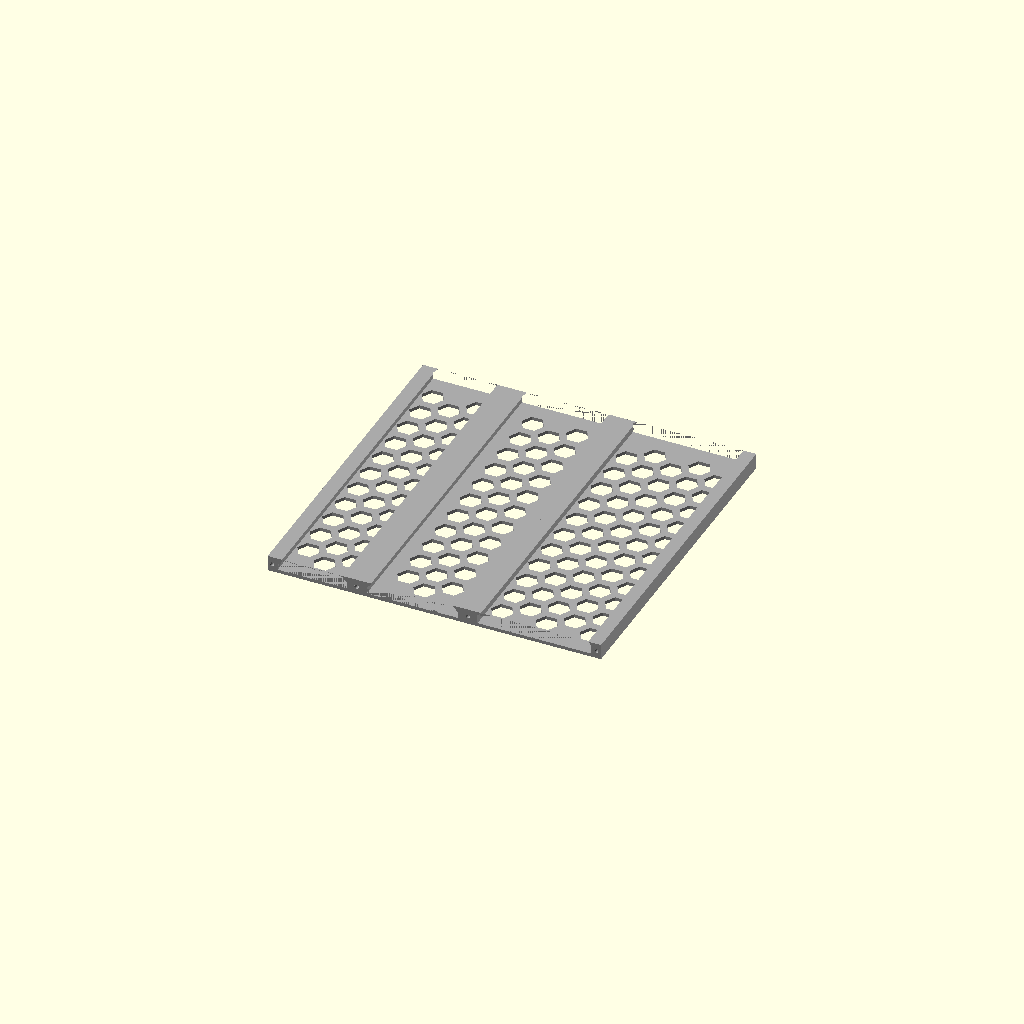
Cell 1: the model at its default parameters.
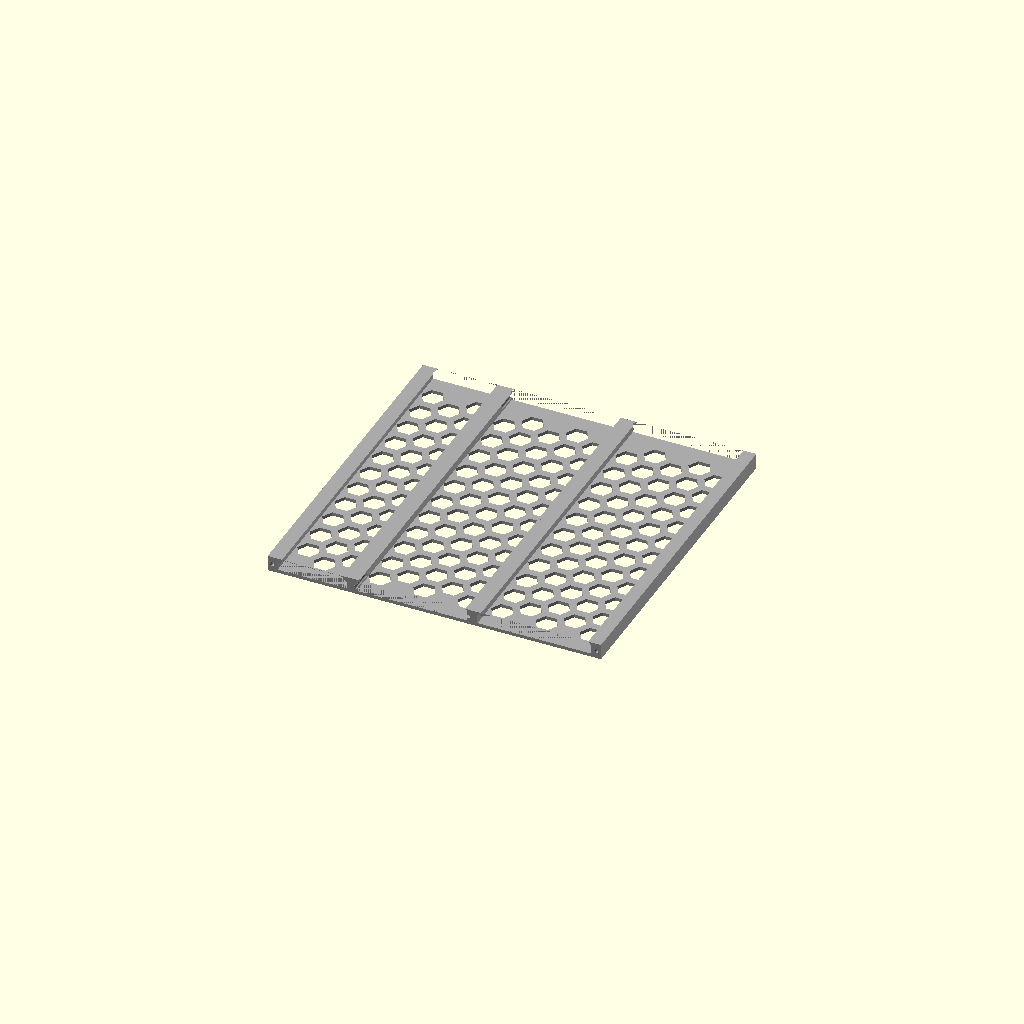
Cell 2: lane2 = "50mm_Privateer_Press" (everything else at default).
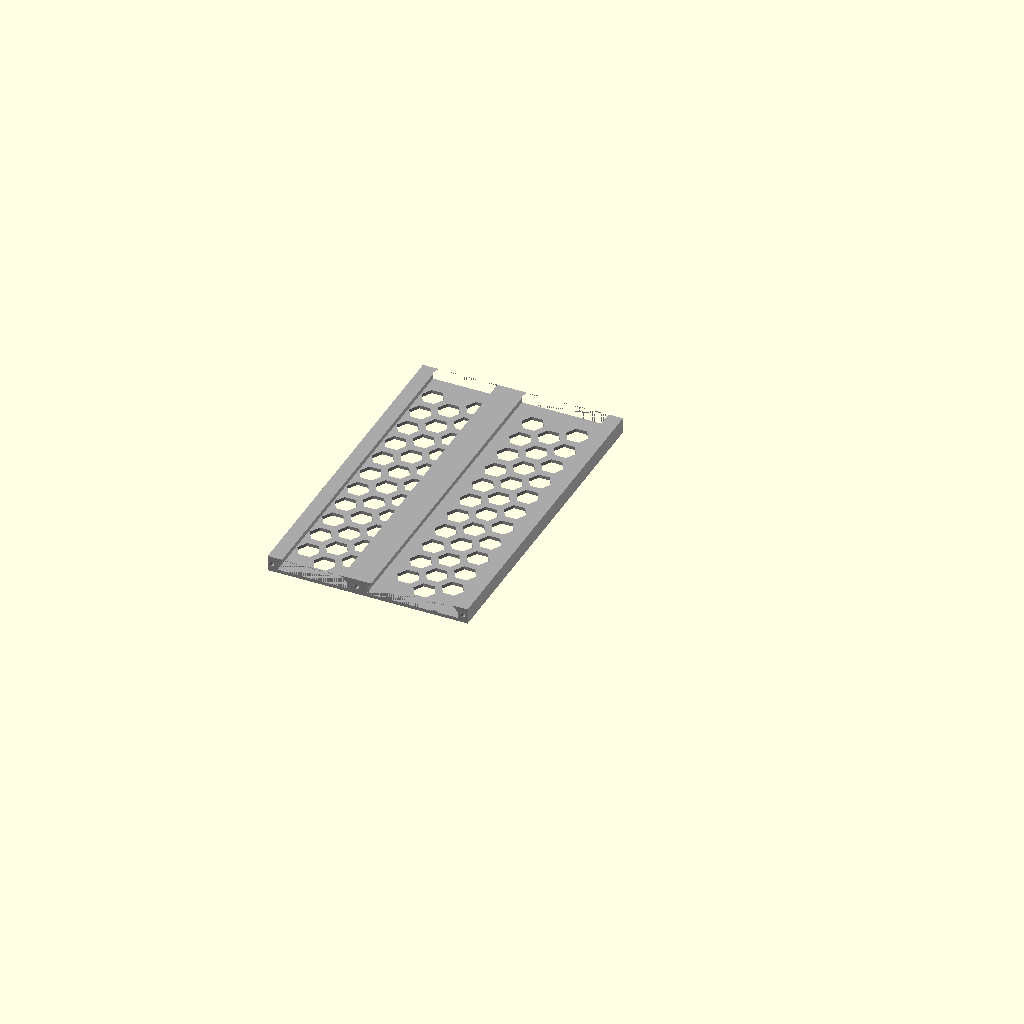
Cell 3: the same model with lane3 = "none".
All cells are drawn from one camera (rotation 55°, 0°, 25°, orthographic, colour scheme Cornfield), so only the parameter changes between them.
OpenSCAD source file inputs/thingiverse/files/thing-1106446/42930082/files/tray.scad:
//////////////////////////////////////////////////////////
//                                                      //
//      Trays for Warmachine / Hordes Figures           //
//      New Version! now with customizer.               //
//                                                      //
//////////////////////////////////////////////////////////

//CUSTOMIZER VARIABLES

/* [Lanes] */

// The overall width is the sum of all lane widths. Consider extra spacing if you have models that hang over the base. I added modification parameters in mm if you want to customize your results. Different printers and slizers can show different results.
// Missing a game system? Just PM me the right shape / size and I'll add it.

// Lane 1 - Type
lane1 = "30mm_Privateer_Press";  // [30mm_Privateer_Press,40mm_Privateer_Press,50mm_Privateer_Press]
// Lane 1 - Width
lane1_space = 40;
// Lane 1 - Horizontal modifier
lane1_hmod = 0.0;
// Lane 1 - Vertical modifier
lane1_vmod = 0.0;

// Lane 2 - Type
lane2 = "40mm_Privateer_Press";  // [30mm_Privateer_Press,40mm_Privateer_Press,50mm_Privateer_Press,none]
// Lane 2 - Width
lane2_space = 50;
// Lane 2 - Horizontal modifier
lane2_hmod = 0.0;
// Lane 2 - Vertical modifier
lane2_vmod = 0.0;

// Lane 3 - Type
lane3 = "50mm_Privateer_Press";  // [30mm_Privateer_Press,40mm_Privateer_Press,50mm_Privateer_Press,none]
// Lane 3 - Width
lane3_space = 60;
// Lane 3 - Horizontal modifier
lane3_hmod = 0.1;
// Lane 3 - Vertical modifier
lane3_vmod = 0.1;

// length
tray_length = 150;
// height
tray_height = 7;

/* [Options] */

// Hexagon cutouts in bottom to save Material. Might be a problem on printers/materials with adheason problems
cutouts     = true; 	// [true, false]

// Block at the end of the tray to stop miniatures
endstop     = 0; 	// [5:thick, 2:thin, 0:none]

// Small Holes on one side to allow joining together multiple elements
jointholes  = "both_sides"; 	// [none, one_sided, both_sides]
jointhole_diameter = 1.8;



//CUSTOMIZER VARIABLES END


//////////////////////////////////////////////////////
//  CUSTOMIZEABLE TRAY                                                   

color("darkgrey") custom_tray();

module custom_tray()
	{
	difference ()
		{
		union()
			{	
			// Lanes		
			custom_lane(lane1, lane1_space, lane1_hmod, lane1_vmod);
			
			if (lane2 != "none") 
				{
				translate([lane1_space,0,0])
					custom_lane(lane2, lane2_space, lane2_hmod, lane2_vmod, 0.1);
				}

			if (lane3 != "none") 
				{
				translate([lane1_space+lane2_space,0,0])
					custom_lane(lane3, lane3_space, lane3_hmod, lane3_vmod, 0.1);
				}

			}		
		
		// Jointholes

        if (jointholes == "both_sides")
            {
            translate([2,10,tray_height/2]) 
                rotate([90,0,0]) 
                cylinder($fn=32,r=jointhole_diameter/2,h=11);
            if (lane2 != "none") 
                {       
                translate([lane1_space,10,tray_height/2]) 
                    rotate([90,0,0]) 
                    cylinder($fn=32,r=1,h=11);    
                }
            else
                {
                translate([lane1_space-2,10,tray_height/2]) 
                    rotate([90,0,0]) 
                    cylinder($fn=32,r=jointhole_diameter/2,h=11);                    
                }
                
            if (lane3 != "none") 
                {       
                translate([lane1_space+lane2_space,10,tray_height/2]) 
                    rotate([90,0,0]) 
                    cylinder($fn=32,r=jointhole_diameter/2,h=11);    
                    
                translate([lane1_space+lane2_space+lane3_space-2,10,tray_height/2]) 
                    rotate([90,0,0]) 
                    cylinder($fn=32,r=jointhole_diameter/2,h=11);                   
                }
            if (lane3 == "none" && lane2 != "none") 
                {
                translate([lane1_space+lane2_space-2,10,tray_height/2]) 
                    rotate([90,0,0]) 
                    cylinder($fn=32,r=jointhole_diameter/2,h=11);                    
                }            
                
            }
            
        if (jointholes != "none")
            {
            translate([2,tray_length+1,tray_height/2]) 
                rotate([90,0,0]) 
                cylinder($fn=32,r=jointhole_diameter/2,h=11);
            if (lane2 != "none") 
                {       
                translate([lane1_space,tray_length+1,tray_height/2]) 
                    rotate([90,0,0]) 
                    cylinder($fn=32,r=1,h=11);    
                }
            else
                {
                translate([lane1_space-2,tray_length+1,tray_height/2]) 
                    rotate([90,0,0]) 
                    cylinder($fn=32,r=jointhole_diameter/2,h=11);                    
                }
            if (lane3 != "none") 
                {       
                translate([lane1_space+lane2_space,tray_length+1,tray_height/2]) 
                    rotate([90,0,0]) 
                    cylinder($fn=32,r=jointhole_diameter/2,h=11);    
                    
                translate([lane1_space+lane2_space+lane3_space-2,tray_length+1,tray_height/2]) 
                    rotate([90,0,0]) 
                    cylinder($fn=32,r=jointhole_diameter/2,h=11);                   
                }
            if (lane3 == "none" && lane2 != "none")
                {
                translate([lane1_space+lane2_space-2,tray_length+1,tray_height/2]) 
                    rotate([90,0,0]) 
                    cylinder($fn=32,r=jointhole_diameter/2,h=11);                    
                }            
                
            }            
            
        }   
	}

module custom_lane(type, space, hmod, vmod, extrasize=0)
	{
	difference()
		{
		translate([-extrasize,0,0])
			cube([space+extrasize, tray_length, tray_height]);
		
		// cutouts for models
			
		if (type == "30mm_Privateer_Press")
			{
            
            // Parameters for cutout    
            d=31;
            d2=27;
            h1=5;    
            
            // Lane Cutout    
			translate([space/2,endstop-0.01,1.5]) 
				cutout(d,d2,h1,tray_length+0.02,vmod,hmod);
            
            // Hexagonal cutouts
			if (cutouts == true) 
                {
				for (i=[0:12:tray_length-20.5]) {
					//center
					
					translate([+space/2,+12+i,-18])
							cylinder($fn=6, r=5, h=20); 
					
					if (i < tray_length-15-10) 
						{
						translate([space/2+10,+18+i,-18]) 
							cylinder($fn=6, r=5, h=20);
						translate([space/2-10,+18+i,-18]) 
							cylinder($fn=6, r=5, h=20);
					
						}
					}            				
				}
			}
		if (type == "40mm_Privateer_Press")
			{
            // Parameters for cutout    
            d=41;
            d2=37;
            h1=5;                
             
            // Lane Cutout    
			translate([space/2,endstop-0.01,1.5]) 
				cutout(d,d2,h1,tray_length+0.02,vmod,hmod);
            
            // Hexagonal cutouts            
			if (cutouts == true) 
                {
				for (j=[0:12:tray_length-20.5]) {
					//center
					
					translate([+space/2,+12+j,-18])
							cylinder($fn=6, r=5, h=20); 
					
					if (j < tray_length-15-10) 
						{
						translate([space/2+10,+18+j,-18]) 
							cylinder($fn=6, r=5, h=20);
						translate([space/2-10,+18+j,-18]) 
							cylinder($fn=6, r=5, h=20);
					
						}
					}            				
				}                
			}
		if (type == "50mm_Privateer_Press")
			{
            // Parameters for cutout    
            d=51;
            d2=47;
            h1=6;           
             
            // Lane Cutout    
			translate([space/2,endstop-0.01,1.5]) 
				cutout(d,d2,h1,tray_length+0.02,vmod,hmod);
            
            // Hexagonal cutouts       
			if (cutouts == true) 
                {
				for (k=[0:12:tray_length-20.5]) {
					//center
					
					translate([+space/2,+12+k,-18])
							cylinder($fn=6, r=5, h=20); 
					
					if (k < tray_length-15-10) 
						{
						translate([space/2+10,+18+k,-18]) 
							cylinder($fn=6, r=5, h=20);
						translate([space/2-10,+18+k,-18]) 
							cylinder($fn=6, r=5, h=20);
					
						}
					
                    translate([+space/2+20,+12+k,-18])
							cylinder($fn=6, r=5, h=20); 
					
                    translate([+space/2-20,+12+k,-18])
							cylinder($fn=6, r=5, h=20); 
					} 					     
                    
				}

			}
		}
	}

//////////////////////////////////////////////////////
//  BASIC MODULES                                        

module cutout(d, d2, h1, length,vmod=0,hmod=0)
    {
    mirror([0,1,0])
    rotate([90,0,0])
    linear_extrude(length)
        polygon(points=[
            [d/2+hmod,0],
            [d/2+hmod,h1-d/2+d2/2+vmod],
            [d2/2+hmod,h1+vmod],
            [d2/2+hmod,h1+5*h1],
            [-d2/2-hmod,h1+5*h1],        
            [-d2/2-hmod,h1+vmod],
            [-d/2-hmod,h1-d/2+d2/2+vmod],
            [-d/2-hmod,0],
            ]);
    }
Parameter table extracted from the source (name, type, default, range or options):
lane1: string, default "30mm_Privateer_Press", options "30mm_Privateer_Press", "40mm_Privateer_Press", "50mm_Privateer_Press"
lane1_space: number, default 40
lane1_hmod: number, default 0
lane1_vmod: number, default 0
lane2: string, default "40mm_Privateer_Press", options "30mm_Privateer_Press", "40mm_Privateer_Press", "50mm_Privateer_Press", "none"
lane2_space: number, default 50
lane2_hmod: number, default 0
lane2_vmod: number, default 0
lane3: string, default "50mm_Privateer_Press", options "30mm_Privateer_Press", "40mm_Privateer_Press", "50mm_Privateer_Press", "none"
lane3_space: number, default 60
lane3_hmod: number, default 0.1
lane3_vmod: number, default 0.1
tray_length: number, default 150
tray_height: number, default 7
cutouts: bool, default true
endstop: number, default 0, options 5, 2, 0
jointholes: string, default "both_sides", options "none", "one_sided", "both_sides"
jointhole_diameter: number, default 1.8
